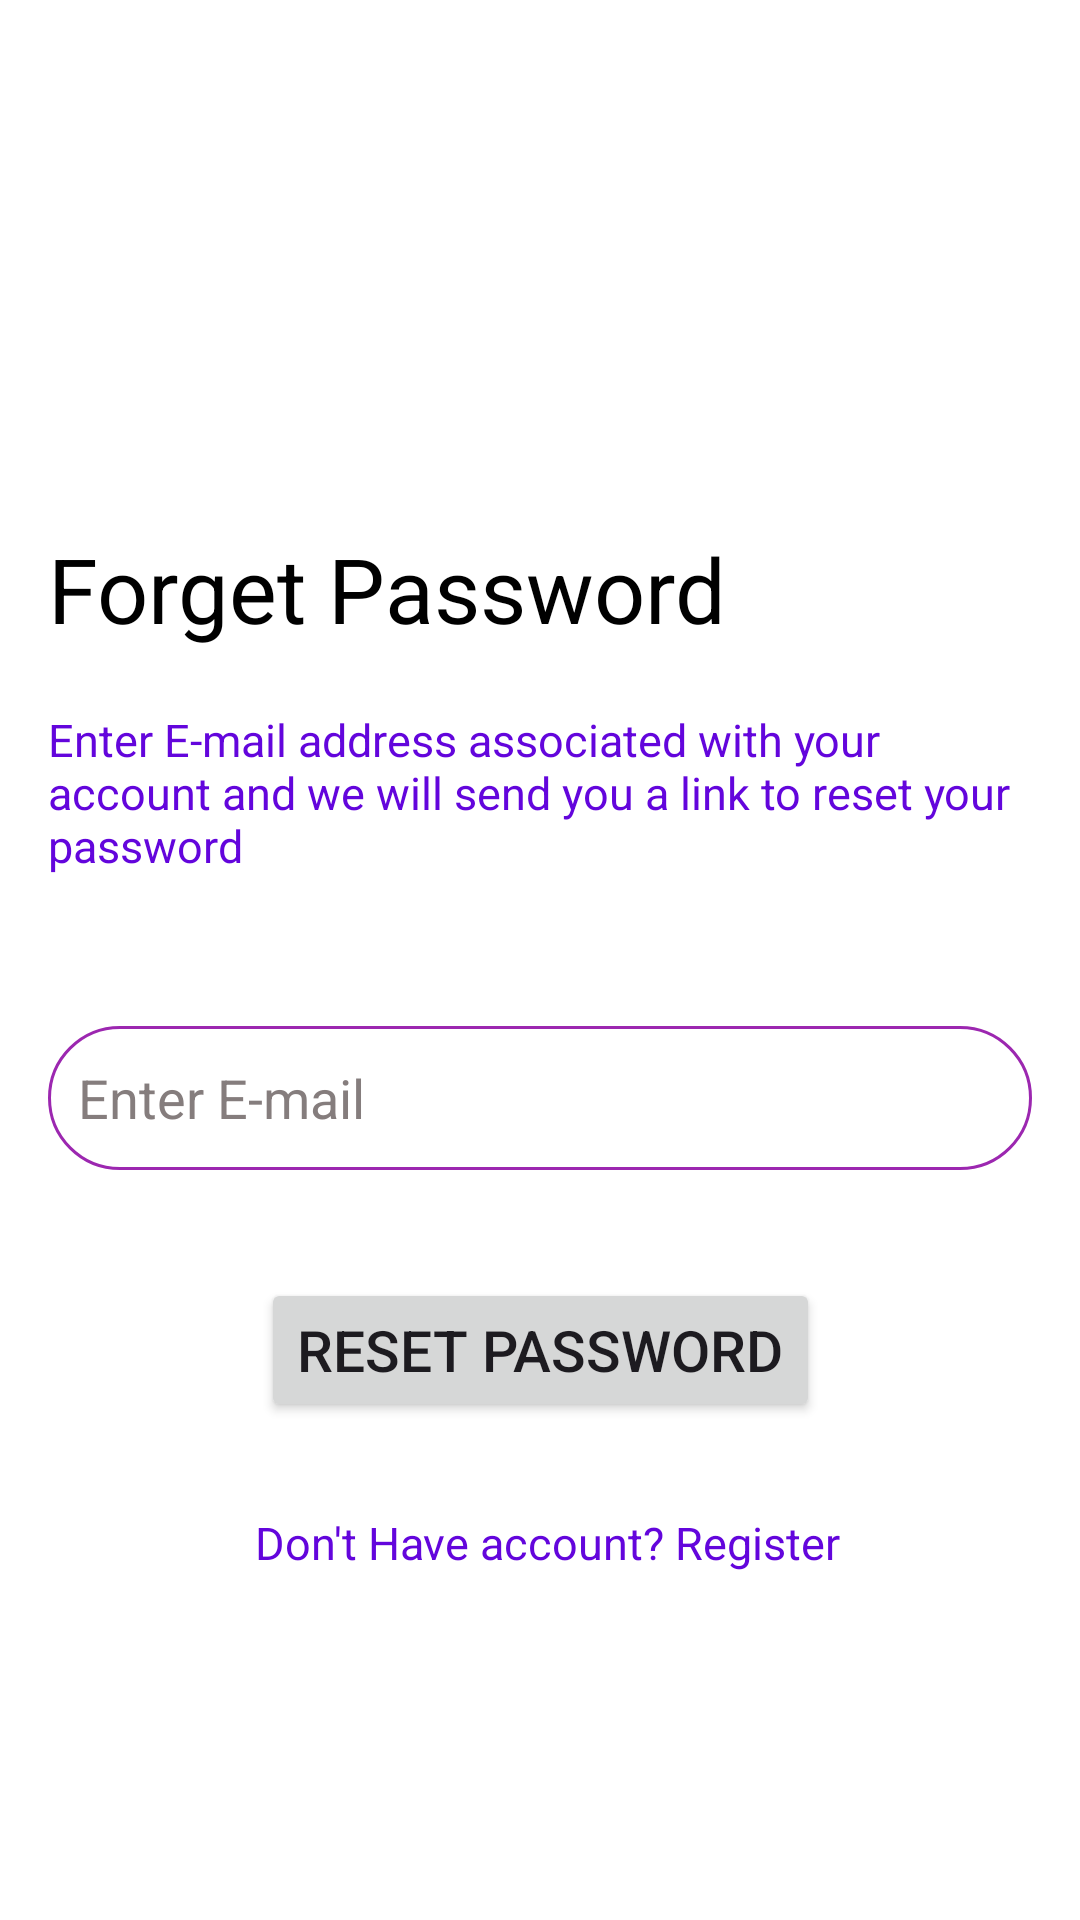

Android layout source for this screen:
<!-- AndroidManifest.xml: application theme Theme.BookBarter -->
<!-- res/layout/activity_password_reset.xml -->
<?xml version="1.0" encoding="utf-8"?>
<androidx.constraintlayout.widget.ConstraintLayout xmlns:android="http://schemas.android.com/apk/res/android"
    xmlns:app="http://schemas.android.com/apk/res-auto"
    xmlns:tools="http://schemas.android.com/tools"
    android:layout_width="match_parent"
    android:layout_height="match_parent"
    android:background="#FFFFFF"
    tools:context=".PasswordReset">

    <TextView
        android:id="@+id/profile_email"
        android:layout_width="0dp"
        android:layout_height="wrap_content"
        android:layout_marginStart="16dp"
        android:layout_marginTop="20dp"
        android:layout_marginEnd="16dp"
        android:text="Enter E-mail address associated with your account and we will send you a link to reset your password"
        android:textColor="#6305dc"
        android:textSize="15sp"
        app:layout_constraintEnd_toEndOf="parent"
        app:layout_constraintHorizontal_bias="0.0"
        app:layout_constraintStart_toStartOf="parent"
        app:layout_constraintTop_toBottomOf="@+id/textView4" />

    <Button
        android:id="@+id/submit_reset"
        android:layout_width="wrap_content"
        android:layout_height="wrap_content"
        android:layout_marginTop="36dp"
        android:text="Reset Password"
        android:textSize="19sp"
        app:layout_constraintEnd_toEndOf="parent"
        app:layout_constraintStart_toStartOf="parent"
        app:layout_constraintTop_toBottomOf="@+id/email_reset" />

    <TextView
        android:id="@+id/register_reset"
        android:layout_width="wrap_content"
        android:layout_height="wrap_content"
        android:layout_marginTop="30dp"
        android:text="Don't Have account? Register"
        android:textColor="#6305dc"
        android:textSize="15sp"
        app:layout_constraintBottom_toBottomOf="parent"
        app:layout_constraintEnd_toEndOf="parent"
        app:layout_constraintHorizontal_bias="0.516"
        app:layout_constraintStart_toStartOf="parent"
        app:layout_constraintTop_toBottomOf="@+id/submit_reset"
        app:layout_constraintVertical_bias="0.0" />

    <EditText
        android:id="@+id/email_reset"
        android:layout_width="0dp"
        android:layout_height="wrap_content"
        android:layout_marginStart="16dp"
        android:layout_marginTop="50dp"
        android:layout_marginEnd="16dp"
        android:background="@drawable/textfieldbox"
        android:ems="10"
        android:hint="Enter E-mail"
        android:inputType="textEmailAddress"
        android:minHeight="48dp"
        android:padding="10dp"
        android:textColor="#000000"
        android:textColorHint="#857D7D"
        app:layout_constraintEnd_toEndOf="parent"
        app:layout_constraintStart_toStartOf="parent"
        app:layout_constraintTop_toBottomOf="@+id/profile_email" />

    <TextView
        android:id="@+id/textView4"
        android:layout_width="wrap_content"
        android:layout_height="wrap_content"
        android:layout_marginStart="16dp"
        android:layout_marginTop="176dp"
        android:text="Forget Password"
        android:textColor="#000000"
        android:textSize="30sp"
        app:layout_constraintEnd_toEndOf="parent"
        app:layout_constraintHorizontal_bias="0.0"
        app:layout_constraintStart_toStartOf="parent"
        app:layout_constraintTop_toTopOf="parent" />

</androidx.constraintlayout.widget.ConstraintLayout>
<!-- resources referenced by this layout -->
<resources>
  <!-- drawable textfieldbox (drawable) -->
  <?xml version="1.0" encoding="utf-8"?>
  <shape xmlns:android="http://schemas.android.com/apk/res/android">
      <stroke android:width="1dp" android:color="#9C27B0"/>
      <padding android:bottom="10dp" android:left="10dp" android:right="10dp" android:top="10dp"/>
      <corners android:radius="40dp"/>
  </shape>
  <style name="Theme.BookBarter" parent="Base.Theme.BookBarter" />
  <style name="Base.Theme.BookBarter" parent="Theme.Material3.DayNight.NoActionBar">
          
          
      </style>
</resources>
